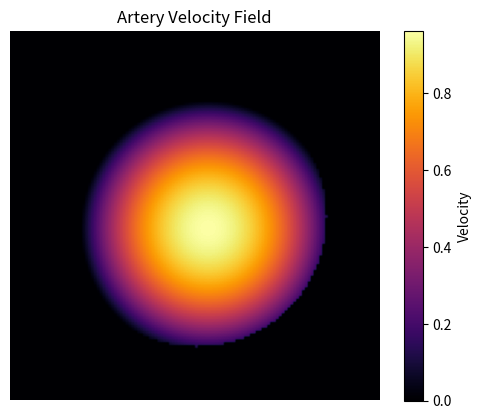

Recreate this plot in Python.
import numpy as np
import matplotlib.pyplot as plt



def generate_velocity_field(mask, vmax=1.0, asymmetry_strength=0.3):
    """
    Generates a velocity field inside an artery cross-section.

    Parameters:
        mask : 2D numpy array (1 inside artery, 0 outside)
        vmax : float → maximum center velocity
        asymmetry_strength : float → how distorted the flow is

    Returns:
        velocity : 2D numpy array of velocities
    """
    size = mask.shape[0]
    center = size // 2

    # Coordinate grid
    y, x = np.ogrid[:size, :size]

    # Distance from center
    r = np.sqrt((x - center)**2 + (y - center)**2)

    # Maximum radius of artery
    R = np.max(r * mask)

    # --- Laminar (Poiseuille) flow profile ---
    velocity = vmax * (1 - (r / R)**2)

    # Enforce zero velocity outside artery
    velocity *= mask

    # --- Introduce asymmetry (disturbed flow) ---
    shift_x = asymmetry_strength * R
    shift_y = asymmetry_strength * R

    r_shifted = np.sqrt((x - (center + shift_x))**2 +
                        (y - (center + shift_y))**2)

    disturbance = vmax * (1 - (r_shifted / R)**2)
    disturbance *= mask

    # Blend laminar flow with disturbance
    velocity = (1 - asymmetry_strength) * velocity + asymmetry_strength * disturbance

    # Remove negatives (physical safety)
    velocity = np.clip(velocity, 0, None)

    return velocity


if __name__ == "__main__":
    # Quick test using a dummy artery
    size = 128
    radius = 45

    y, x = np.ogrid[:size, :size]
    center = size // 2
    mask = ((x - center)**2 + (y - center)**2 <= radius**2).astype(np.float32)

    velocity = generate_velocity_field(mask)

    plt.imshow(velocity, cmap="inferno")
    plt.colorbar(label="Velocity")
    plt.title("Artery Velocity Field")
    plt.axis("off")
    plt.show()
